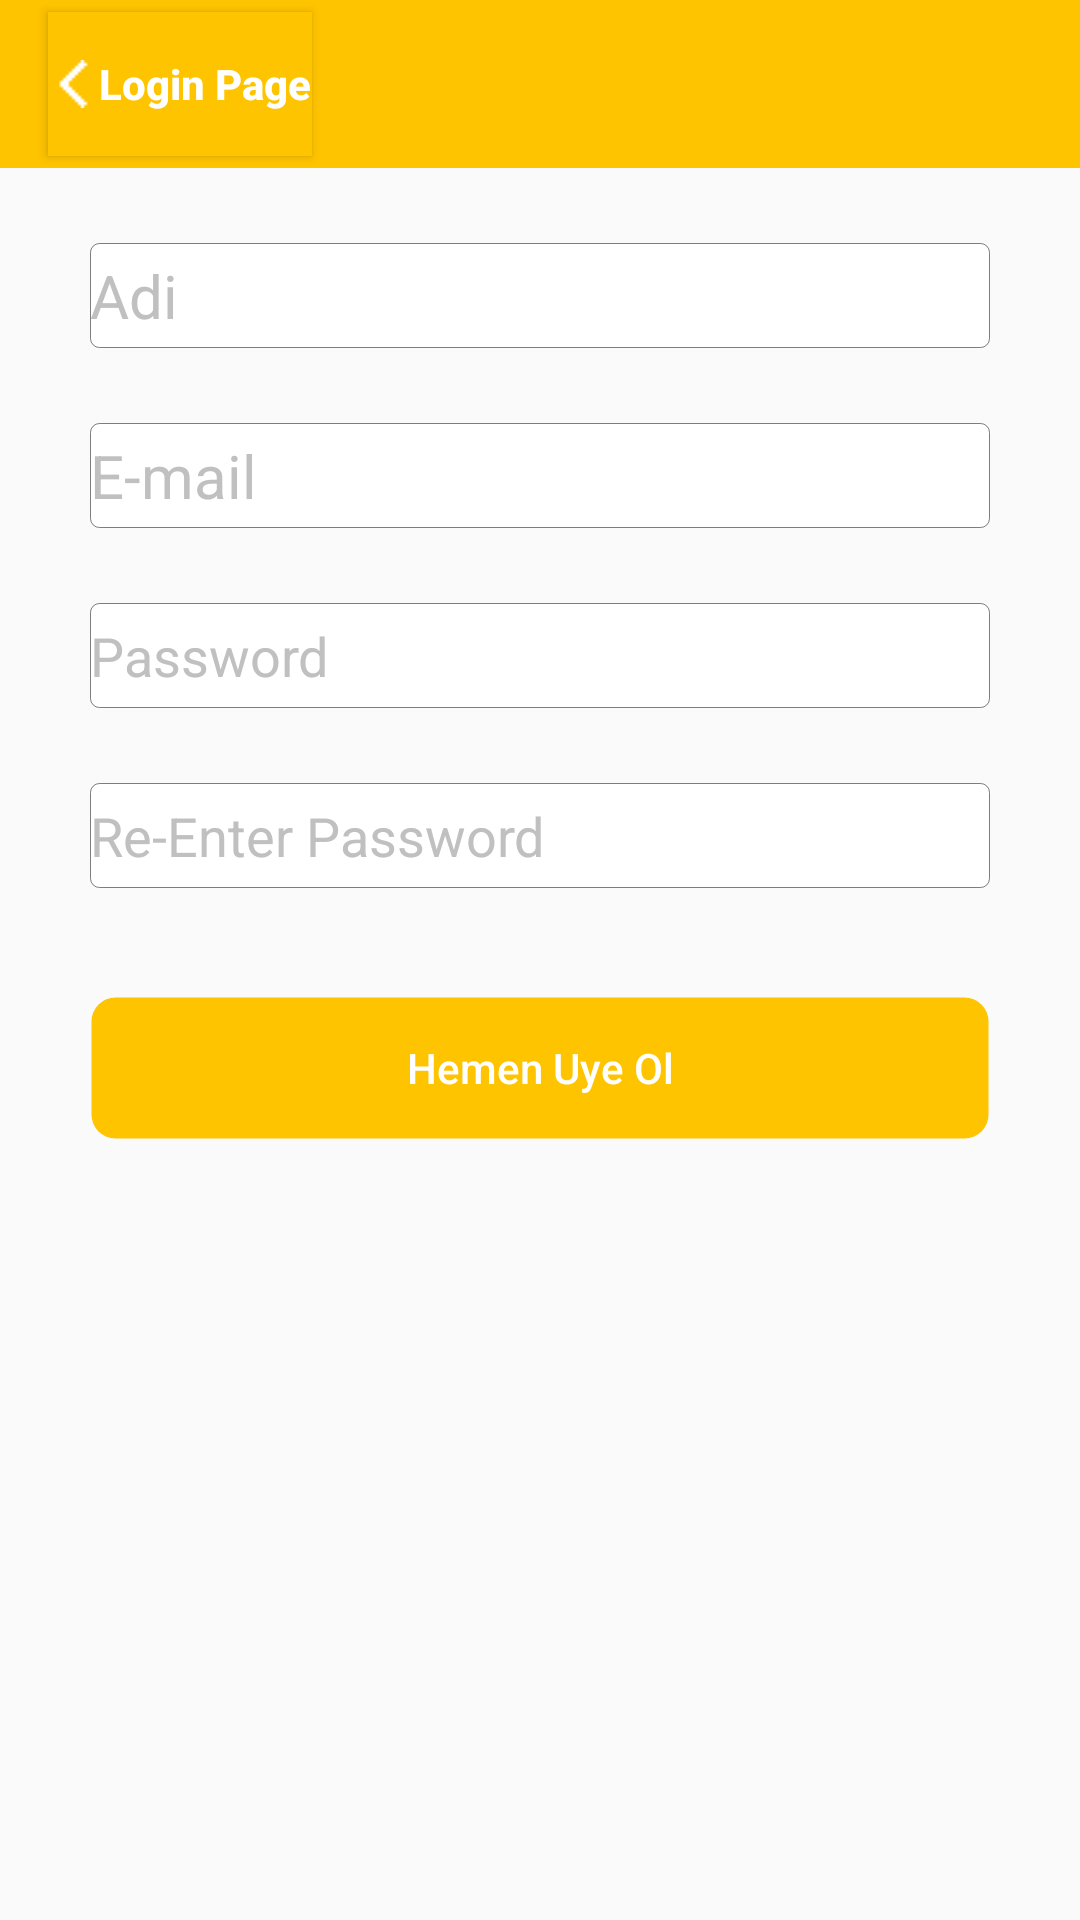

Android layout source for this screen:
<!-- AndroidManifest.xml: application theme patitull -->
<!-- res/layout/fragment_register.xml -->
<RelativeLayout xmlns:android="http://schemas.android.com/apk/res/android"
    xmlns:tools="http://schemas.android.com/tools"
    android:layout_width="match_parent"
    android:layout_height="match_parent"
    tools:context=".fragment.RegisterFragment">

    
    <include
        android:id="@+id/tool_bar"
        layout="@layout/tool_bar"
        />
    <EditText android:textSize="20sp"
        android:textColorHint="@color/smoothGray"
        android:id="@+id/nameEditText"
        android:focusableInTouchMode="true"
        android:layout_width="wrap_content"
        android:layout_height="35dp"
        android:hint="@string/name"
        android:singleLine="true"
        android:layout_marginTop="25dp"
        android:background="@drawable/rounded_edittext"
        android:layout_below="@+id/tool_bar"
        android:layout_marginLeft="@dimen/margin_left_text_box"
        android:layout_marginRight="@dimen/margin_right_text_box"
        android:layout_alignParentLeft="true"
        android:layout_alignParentStart="true"
        android:layout_alignParentRight="true"
        android:layout_alignParentEnd="true" />
    <EditText android:textSize="20sp"
        android:textColorHint="@color/smoothGray"
        android:id="@+id/emailEditText"
        android:focusableInTouchMode="true"
        android:layout_width="wrap_content"
        android:layout_height="35dp"
        android:inputType="text"
        android:hint="@string/email"
        android:singleLine="true"
        android:layout_marginTop="25dp"
        android:background="@drawable/rounded_edittext"
        android:layout_below="@+id/nameEditText"
        android:layout_marginLeft="@dimen/margin_left_text_box"
        android:layout_marginRight="@dimen/margin_right_text_box"
        android:layout_alignParentLeft="true"
        android:layout_alignParentStart="true"
        android:layout_alignParentRight="true"
        android:layout_alignParentEnd="true" />
    <EditText android:textSize="18sp"
        android:textColorHint="@color/smoothGray"
        android:id="@+id/passwEditText"
        android:focusableInTouchMode="true"
        android:layout_width="wrap_content"
        android:layout_height="35dp"
        android:hint="@string/password"
        android:singleLine="true"
        android:inputType="textPassword"
        android:layout_marginTop="25dp"
        android:background="@drawable/rounded_edittext"
        android:layout_below="@+id/emailEditText"
        android:layout_marginLeft="@dimen/margin_left_text_box"
        android:layout_marginRight="@dimen/margin_right_text_box"
        android:layout_alignParentLeft="true"
        android:layout_alignParentStart="true"
        android:layout_alignParentRight="true"
        android:layout_alignParentEnd="true" />
    <EditText android:textSize="18sp"
        android:textColorHint="@color/smoothGray"
        android:id="@+id/repassEditText"
        android:focusableInTouchMode="true"
        android:layout_width="wrap_content"
        android:layout_height="35dp"
        android:hint="@string/repeat_password"
        android:singleLine="true"
        android:inputType="textPassword"
        android:layout_marginTop="25dp"
        android:background="@drawable/rounded_edittext"
        android:layout_below="@+id/passwEditText"
        android:layout_marginLeft="@dimen/margin_left_text_box"
        android:layout_marginRight="@dimen/margin_right_text_box"
        android:layout_alignParentLeft="true"
        android:layout_alignParentStart="true"
        android:layout_alignParentRight="true"
        android:layout_alignParentEnd="true" />
    <Button
        android:layout_width="wrap_content"
        android:layout_gravity="center"
        android:layout_height="wrap_content"
        android:text="Hemen Uye Ol"
        android:textColor="@color/backcolor"
        android:background="@drawable/turuncu_button_border"
        android:id="@+id/btnGiris"
        android:textAllCaps="false"
        android:layout_marginTop="36dp"
        android:layout_marginLeft="@dimen/margin_left_text_box"
        android:layout_marginRight="@dimen/margin_right_text_box"
        android:layout_alignParentLeft="true"
        android:layout_alignParentStart="true"
        android:layout_alignParentRight="true"
        android:layout_alignParentEnd="true"

        android:layout_below="@+id/repassEditText"
        />






</RelativeLayout>
<!-- res/layout/tool_bar.xml (included above) -->
<?xml version="1.0" encoding="utf-8"?>
<android.support.v7.widget.Toolbar xmlns:android="http://schemas.android.com/apk/res/android"
    android:layout_width="match_parent"
    android:background="@color/yellow"
    android:titleTextAppearance="@style/AppTheme"
    android:minHeight="?attr/actionBarSize"


    android:theme="@style/ThemeOverlay.AppCompat.Dark"
    android:layout_height="wrap_content">

    <Button
        android:layout_width="wrap_content"
        android:textStyle="bold"
        android:textColor="@color/white"
        android:drawableLeft="@drawable/left_arrow_white"
        android:id="@+id/backbtn"
        android:background="@drawable/button_bg"
        android:layout_height="wrap_content"
        android:text="Login Page"
        android:textAllCaps="false"
        android:layout_alignParentTop="true"
        android:layout_alignParentLeft="true"
        android:layout_alignParentStart="true" />




</android.support.v7.widget.Toolbar>
<!-- resources referenced by this layout -->
<resources>
  <color name="backcolor">#FFFFFF</color>
  <color name="smoothGray">#ffc0c0c0</color>
  <color name="white">#ffffffff</color>
  <color name="yellow">#FFC400</color>
  <dimen name="margin_left_text_box">30dp</dimen>
  <dimen name="margin_right_text_box">30dp</dimen>
  <!-- drawable button_bg (drawable) -->
  <?xml version="1.0" encoding="utf-8"?>
  <selector xmlns:android="http://schemas.android.com/apk/res/android" >
      <item android:state_pressed="true" android:drawable="@drawable/button_pressed"/>
      <item android:state_focused="true" android:drawable="@drawable/button_pressed"/>
      <item android:state_selected="true" android:drawable="@drawable/button_pressed"/>
      <item android:state_activated="true" android:drawable="@drawable/button_pressed"/>
      <item android:state_hovered="true" android:drawable="@drawable/button_pressed"/>
  
      <item android:drawable="@color/yellow"></item>
  </selector>
  <!-- drawable left_arrow_white: png bitmap (drawable, 189 bytes) -->
  <!-- drawable rounded_edittext (drawable) -->
  <?xml version="1.0" encoding="utf-8"?>
  <shape android:padding="0.0dip" android:shape="rectangle"
    xmlns:android="http://schemas.android.com/apk/res/android">
      <solid android:color="@color/white" />
      <stroke android:width="0.100000024dip" android:color="@color/lightBlack" />
      <corners android:topLeftRadius="@dimen/cornerRadius" android:topRightRadius="@dimen/cornerRadius" android:bottomLeftRadius="@dimen/cornerRadius" android:bottomRightRadius="@dimen/cornerRadius" />
  </shape>
  <!-- drawable turuncu_button_border (drawable) -->
  <?xml version="1.0" encoding="utf-8"?>
  <shape xmlns:android="http://schemas.android.com/apk/res/android">
      <solid android:color="@color/yellow" />
  
  
      <stroke android:width="1dip" android:color="@color/transparent" />
      <corners android:radius="8dp"/>
  
  </shape>
  <string name="email">E-mail</string>
  <string name="name">Adi</string>
  <string name="password">Password</string>
  <string name="repeat_password">Re-Enter Password</string>
  <style name="AppTheme" parent="Theme.AppCompat.Light.NoActionBar">
  
          <item name="colorPrimary">@color/ColorPrimary</item>
          <item name="colorPrimaryDark">@color/ColorPrimaryDark</item>
  
      </style>
  <style name="patitull" parent="Theme.AppCompat.Light.NoActionBar">
          <item name="android:background">@color/defaultThemeGray</item>
  
      </style>
  <!-- drawable button_pressed (drawable) -->
  <?xml version="1.0" encoding="utf-8"?>
  <shape  xmlns:android="http://schemas.android.com/apk/res/android"
      android:shape="rectangle">
  
      <solid android:color="#7033b5e5"/>
      <corners android:radius="2dp" />
  
  </shape>
  <color name="lightBlack">#80000000</color>
  <dimen name="cornerRadius">3dp</dimen>
  <color name="transparent">#00ffffff</color>
  <color name="ColorPrimary">#FF5722</color>
  <color name="ColorPrimaryDark">#E64A19</color>
  <color name="defaultThemeGray">#00000000</color>
</resources>
